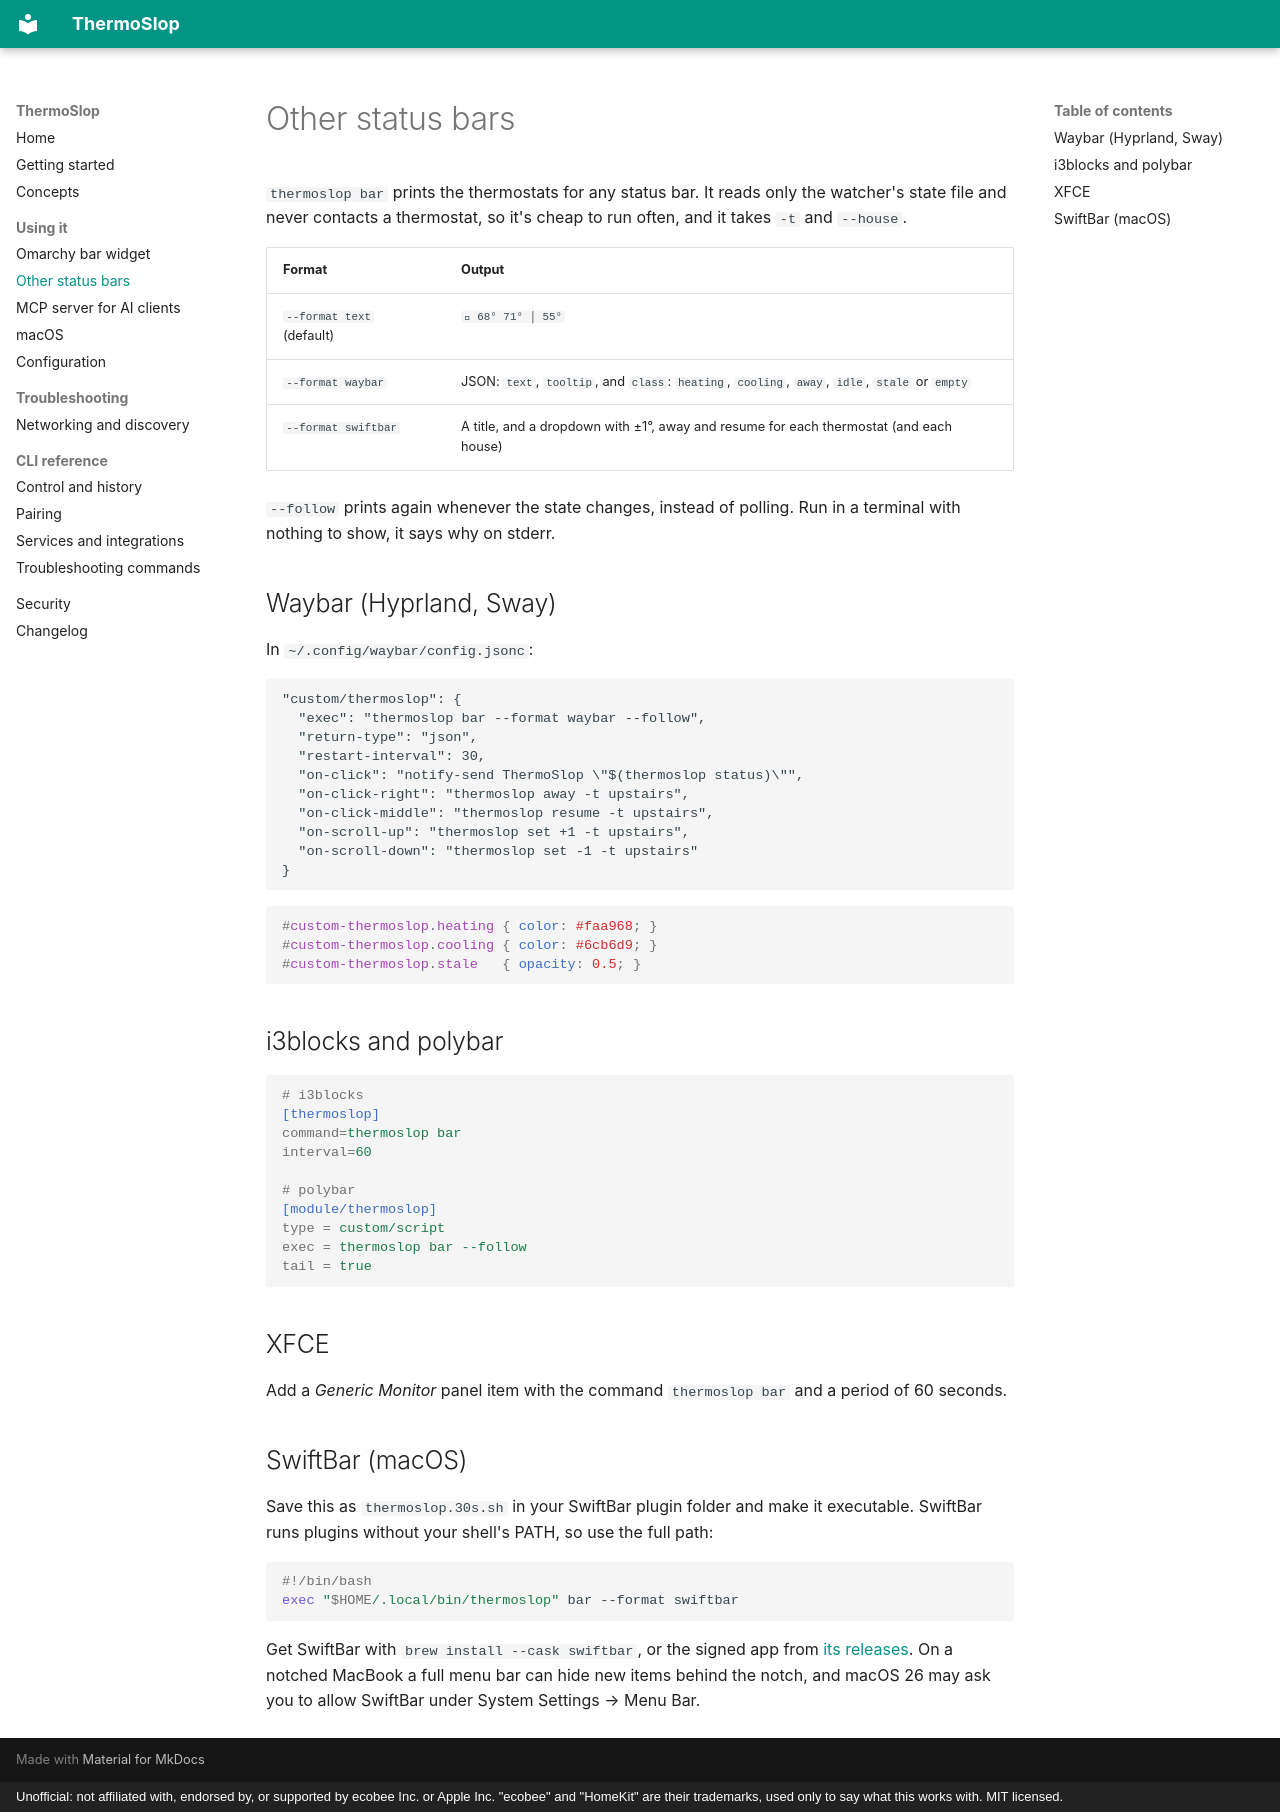

repository: martellj/thermoslop · page: status-bars/index.html · generator: mkdocs · copyright: Unofficial: not affiliated with, endorsed by, or supported by ecobee Inc. or Apple Inc. "ecobee" and "HomeKit" are their trademarks, used only to say what this works with. MIT licensed.

# Other status bars

`thermoslop bar` prints the thermostats for any status bar. It reads only the
watcher's state file and never contacts a thermostat, so it's cheap to run
often, and it takes `-t` and `--house`.

| Format | Output |
|---|---|
| `--format text` (default) | ` 68° 71° │ 55°` |
| `--format waybar` | JSON: `text`, `tooltip`, and `class`: `heating`, `cooling`, `away`, `idle`, `stale` or `empty` |
| `--format swiftbar` | A title, and a dropdown with ±1°, away and resume for each thermostat (and each house) |

`--follow` prints again whenever the state changes, instead of polling. Run in
a terminal with nothing to show, it says why on stderr.

## Waybar (Hyprland, Sway)

In `~/.config/waybar/config.jsonc`:

```jsonc
"custom/thermoslop": {
  "exec": "thermoslop bar --format waybar --follow",
  "return-type": "json",
  "restart-interval": 30,
  "on-click": "notify-send ThermoSlop \"$(thermoslop status)\"",
  "on-click-right": "thermoslop away -t upstairs",
  "on-click-middle": "thermoslop resume -t upstairs",
  "on-scroll-up": "thermoslop set +1 -t upstairs",
  "on-scroll-down": "thermoslop set -1 -t upstairs"
}
```

```css
#custom-thermoslop.heating { color: #faa968; }
#custom-thermoslop.cooling { color: #6cb6d9; }
#custom-thermoslop.stale   { opacity: 0.5; }
```

## i3blocks and polybar

```ini
# i3blocks
[thermoslop]
command=thermoslop bar
interval=60

# polybar
[module/thermoslop]
type = custom/script
exec = thermoslop bar --follow
tail = true
```

## XFCE

Add a *Generic Monitor* panel item with the command `thermoslop bar` and a
period of 60 seconds.

## SwiftBar (macOS)

Save this as `thermoslop.30s.sh` in your SwiftBar plugin folder and make it
executable. SwiftBar runs plugins without your shell's PATH, so use the full
path:

```sh
#!/bin/bash
exec "$HOME/.local/bin/thermoslop" bar --format swiftbar
```

Get SwiftBar with `brew install --cask swiftbar`, or the signed app from
[its releases](https://github.com/swiftbar/SwiftBar/releases). On a notched
MacBook a full menu bar can hide new items behind the notch, and macOS 26 may
ask you to allow SwiftBar under System Settings → Menu Bar.
